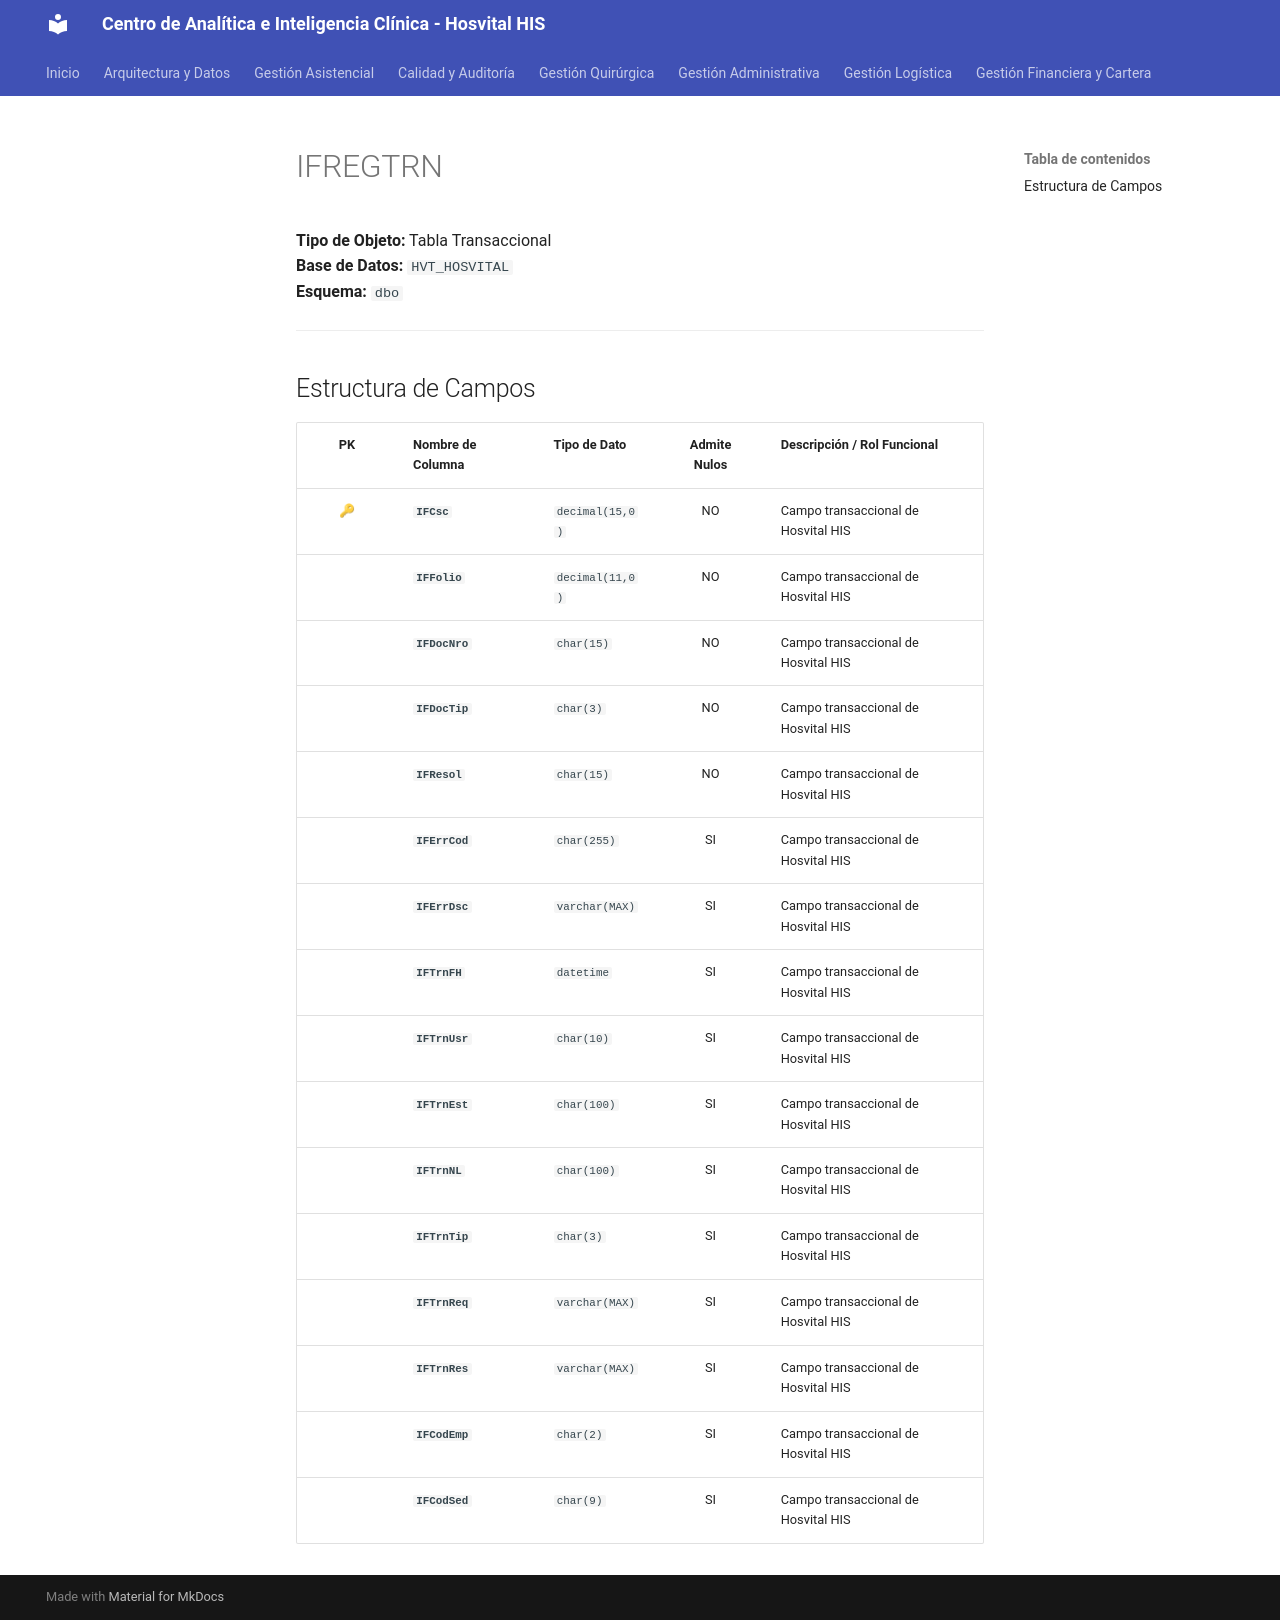

repository: SoporteSaludtech/superset-docs · page: diccionario-general/IFREGTRN/index.html · generator: mkdocs

# IFREGTRN

**Tipo de Objeto:** Tabla Transaccional  
**Base de Datos:** `HVT_HOSVITAL`  
**Esquema:** `dbo`

---

## Estructura de Campos

| PK | Nombre de Columna | Tipo de Dato | Admite Nulos | Descripción / Rol Funcional |
| :-: | :--- | :--- | :-: | :--- |
| 🔑 | **`IFCsc`** | `decimal(15,0)` | NO | Campo transaccional de Hosvital HIS |
|  | **`IFFolio`** | `decimal(11,0)` | NO | Campo transaccional de Hosvital HIS |
|  | **`IFDocNro`** | `char(15)` | NO | Campo transaccional de Hosvital HIS |
|  | **`IFDocTip`** | `char(3)` | NO | Campo transaccional de Hosvital HIS |
|  | **`IFResol`** | `char(15)` | NO | Campo transaccional de Hosvital HIS |
|  | **`IFErrCod`** | `char(255)` | SI | Campo transaccional de Hosvital HIS |
|  | **`IFErrDsc`** | `varchar(MAX)` | SI | Campo transaccional de Hosvital HIS |
|  | **`IFTrnFH`** | `datetime` | SI | Campo transaccional de Hosvital HIS |
|  | **`IFTrnUsr`** | `char(10)` | SI | Campo transaccional de Hosvital HIS |
|  | **`IFTrnEst`** | `char(100)` | SI | Campo transaccional de Hosvital HIS |
|  | **`IFTrnNL`** | `char(100)` | SI | Campo transaccional de Hosvital HIS |
|  | **`IFTrnTip`** | `char(3)` | SI | Campo transaccional de Hosvital HIS |
|  | **`IFTrnReq`** | `varchar(MAX)` | SI | Campo transaccional de Hosvital HIS |
|  | **`IFTrnRes`** | `varchar(MAX)` | SI | Campo transaccional de Hosvital HIS |
|  | **`IFCodEmp`** | `char(2)` | SI | Campo transaccional de Hosvital HIS |
|  | **`IFCodSed`** | `char(9)` | SI | Campo transaccional de Hosvital HIS |
